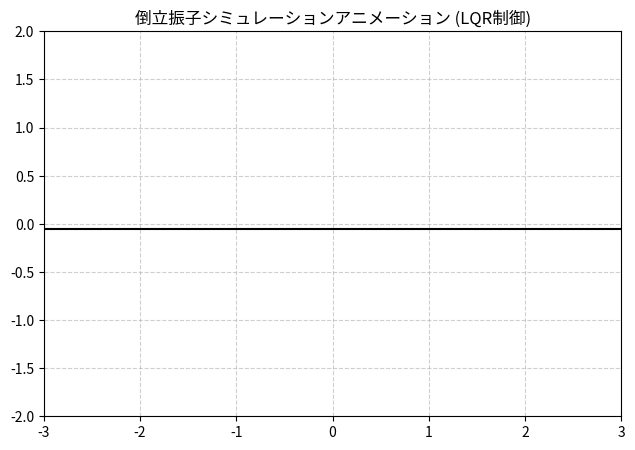

Write Python code to recreate this figure.
import numpy as np
import matplotlib.pyplot as plt
import matplotlib.animation as animation

# --- 1. 物理パラメータの設定 ---　数値が調節可能
g = 9.81      # 重力加速度 (m/s^2)
M = 1.0       # 台車の質量 (kg)
m = 0.1       # 振子の質量 (kg)
L = 0.5       # 振子の半長 (m) -> 全長 1.0m に対応
dt = 0.02     # 時間ステップ長 (s)
time_steps = 400 

# --- 2. 初期状態 ---  数値が調節可能
x = 0.0       # 台車の初期位置 (m)  0
x_dot = 0.0   # 台車の初期速度 (m/s)  0
theta = np.radians(20.0) # 初期の振子偏角 8度 (ラジアンに変換)  8
theta_dot = 0.0 # 振子の初期角速度 (rad/s)  0

# --- 3. LQR（線形２次レギュレータ）最適制御パラメータ ---
k_x       = -4.4721
k_xdot    = -6.1435
k_theta   = -31.3283
k_thetadot = -7.8171

# 履歴の記録用
history_x = []
history_theta = []

# --- 4. 物理シミュレーションループ ---
for _ in range(time_steps):
    # ------------------ 【重要な修正】LQRの前にマイナス符号を追加 ------------------
    # 制御フィードバックの方向を現在の物理エンジンの座標系に強制的に合わせる！
    u = -((k_x * x) + (k_xdot * x_dot) + (k_theta * theta) + (k_thetadot * theta_dot))
    u = np.clip(u, -50.0, 50.0) # 制御力（推力）を -50N から 50N の範囲に制限
    
    Sx = np.sin(theta)
    Cx = np.cos(theta)
    
    # 標準的なCartPole（台車と振子）の運動方程式
    temp = (u + m * L * (theta_dot**2) * Sx) / (M + m)
    
    # 1. 角加速度の計算
    theta_ddot = (g * Sx - Cx * temp) / (L * (4.0/3.0 - (m * Cx**2) / (M + m)))
    
    # 2. 台車の加速度の計算
    x_ddot = temp - (m * L * theta_ddot * Cx) / (M + m)
    
    # --- 状態の更新 (オイラー法) ---
    x_dot += x_ddot * dt
    x += x_dot * dt
    theta_dot += theta_ddot * dt
    theta += theta_dot * dt
    
    history_x.append(x)
    history_theta.append(theta)

# --- 5. アニメーションの可視化 ---
fig, ax = plt.subplots(figsize=(10, 5))

ax.set_xlim(-3.0, 3.0)
ax.set_ylim(-2.0, 2.0)
ax.set_aspect('equal')
ax.grid(True, linestyle='--', alpha=0.6) 

# 背景の床面、台車、振子のグラフィック要素を定義
ground, = ax.plot([-4, 4], [-0.05, -0.05], 'k-', lw=1.5) 
cart, = ax.plot([], [], 's-', color='#1f77b4', markersize=12, lw=0) 
pole, = ax.plot([], [], 'o-', color='#d62728', lw=2, markersize=4)  

def init():
    cart.set_data([], [])
    pole.set_data([], [])
    return cart, pole

def animate(i):
    cx = history_x[i] # 現在のフレームにおける台車の位置
    cy = 0.0          # 台車のY軸位置（床面上に固定）
    current_theta = history_theta[i]
    
    # 振子の先端座標を計算
    px = cx + (2 * L) * np.sin(current_theta)
    py = cy + (2 * L) * np.cos(current_theta)
    
    # 描画データの更新
    cart.set_data([cx], [cy])
    pole.set_data([cx, px], [cy, py])
    return cart, pole

# アニメーションオブジェクトの作成
ani = animation.FuncAnimation(fig, animate, init_func=init,
                              frames=time_steps, interval=dt*1000, blit=True)

plt.title("倒立振子シミュレーションアニメーション (LQR制御)")
plt.show()
